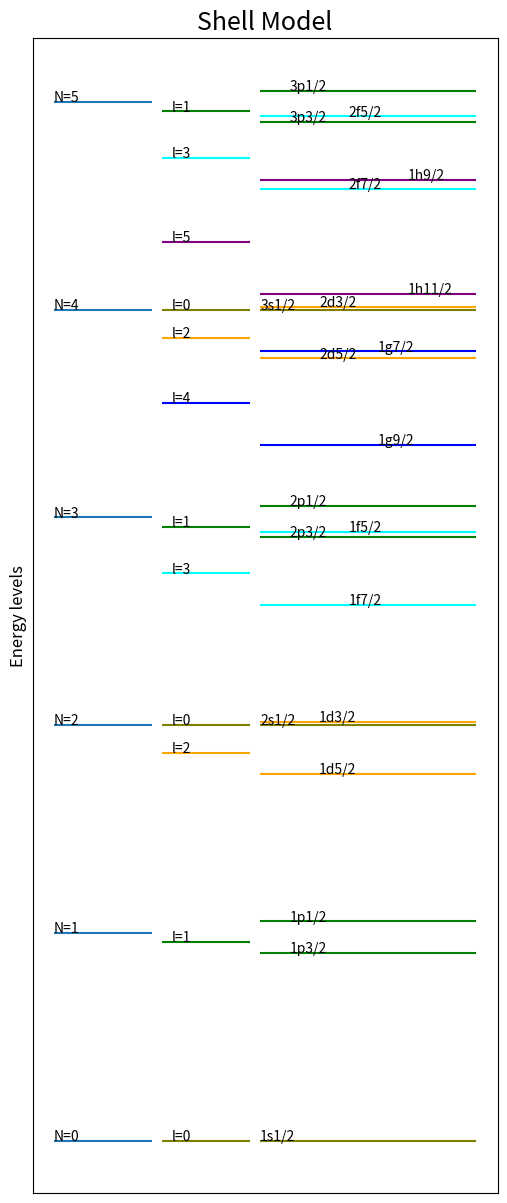

Write Python code to recreate this figure.
#shell model
from numpy import arange,linspace,array
from matplotlib.pyplot import hlines, show,text,xticks,yticks,figure,savefig,title,ylabel
import sys

figure(figsize=(6,15))
#defining parameters 
hw=1 #setting h_cross_omega=1
D=-0.0225*hw
C=-0.1*hw

#Defining harmonic energy term
def harmonic(N):
    return (N+3/2)*hw

#Defining Centrifugal energy term
def centrifugal(l):
    return D*l*(l+1)

#Defining spin orbit coupling term
def spinorb(l,s):
    if s==+1/2:
        ldots=l/2
    if s==-1/2:
        ldots=-(l+1)/2
    return C*ldots

def L(N): #To generate l values corresponing to each N
    if N%2==0:
        return arange(0,N+1,2)
    if N%2==1:
        return  arange(1,N+1,2)
    
def j(l,s): #To label each energy level including all 3 terms
    J=(l+s)
    return int(2*J)

S=[-1/2,1/2] #List with 2 possible values of spin, plus half and minus half

def E(N,l,s): #Defining total energy
    return harmonic(N)+centrifugal(l)+spinorb(l,s)

def n(N,l): # n to label
    return int((N-l+2)/2)

SY=['s','p','d','f','g','h','i']#list contatining letters corresponing to different l values

colors=['olive','green','orange','cyan','blue','purple','grey'] #list containing colors, each color is to be given to levels with same l value
label_coordinates=[3.1,3.4,3.7,4,4.3,4.6,4.9,5.2] #list containing x coordinates where we have to add the label for each level, each coordinate is to lebel levels with same l value

N_values=arange(0,6,1) #List of Harmonic quantum numbers

for N in N_values: #to genrate Harmonic energy term
    l_valus=L(N)
    Eh=harmonic(N)
    hlines(y=Eh,xmin=1,xmax=2)
    text(1,Eh,'N={}'.format(N))
    
    for l in l_valus:   #to genrate Harmonic energy term + centrifugal energy term
        sym=SY[l]
        Ec=(harmonic(N)+centrifugal(l))
        hlines(y=Ec,xmin=2.1,xmax=3,color=colors[l])
        text(2.2,Ec,'l={}'.format(l))
        
        
        #The 
        if l==0: #to genrate Harmonic energy term + centrifugal energy term + spin orbit coupling term for zero l
            s=1/2
            Eso=E(N,l,s)
            hlines(y=Eso,xmin=3.1,xmax=5.3,color=colors[l] )
            text(label_coordinates[l],Eso, '{}{}{}/2'.format(n(N,l),sym,j(l,s)))
        
        #to genrate Harmonic energy term + centrifugal energy term + spin orbit coupling term for non-zero ls
        
        if l!=0:
            for s in S: 
                Eso=E(N,l,s)
                hlines(y=Eso,xmin=3.1,xmax=5.3 ,color=colors[l] )
                text(label_coordinates[l],Eso, '{}{}{}/2'.format(n(N,l),sym,j(l,s)))
                
       
title('Shell Model',size=18)
ylabel('Energy levels',size=12)
xticks([])
yticks([])
savefig('Shellmodel.png',dpi=300)
show()
